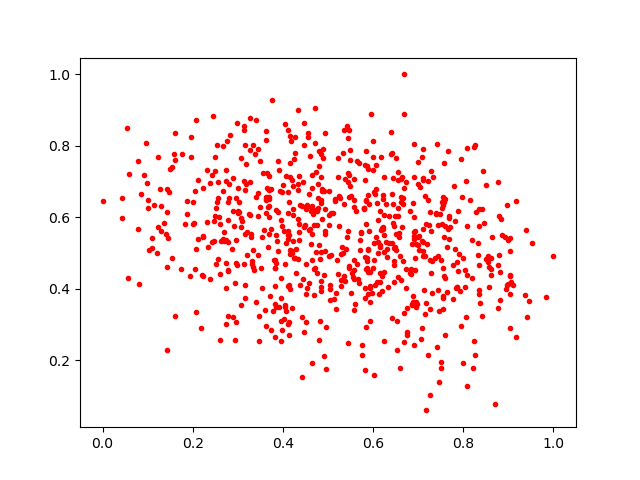

The table this chart was drawn from, first rows:
0.20193098, 0.58317846
0.8616, 0.4553
0.5445, 0.2492
0.3517, 0.4586
0.2066, 0.8723
0.9038, 0.2905
0.7004, 0.5211
0.777, 0.3702
0.8971, 0.4097
0.7397, 0.6125
0.4789, 0.6546
0.3158, 0.8036
0.6463, 0.4676
0.5569, 0.4804
0.7605, 0.4287
0.3531, 0.4008
0.6619, 0.7073
0.6025, 0.5284
0.8605, 0.4374
0.7258, 0.1018
0.5884, 0.4454
0.5447, 0.7229
0.5708, 0.507
0.2326, 0.7327
0.3557, 0.724
0.5463, 0.7186
0.2342, 0.516
0.395, 0.5915
0.4347, 0.7148
0.7461, 0.338
0.7443, 0.5787
0.7499, 0.195
0.3193, 0.4941
0.3761, 0.9269
0.1606, 0.7611
0.2388, 0.4283
0.5462, 0.8444
0.1834, 0.5822
0.8707, 0.07597
0.4058, 0.7147
0.4102, 0.5628
0.5867, 0.4572
0.5898, 0.5624
0.4508, 0.4678
0.5031, 0.577
0.4654, 0.4809
0.4834, 0.639
0.7858, 0.4744
0.3439, 0.791
0.5249, 0.5765
0.9834, 0.3765
0.6936, 0.4861
0.4229, 0.688
0.758, 0.6417
0.6237, 0.6062
0.5223, 0.4409
0.4105, 0.6717
0.676, 0.2694
0.5034, 0.3994
0.8228, 0.798
0.6208, 0.3944
... 698 more rows
